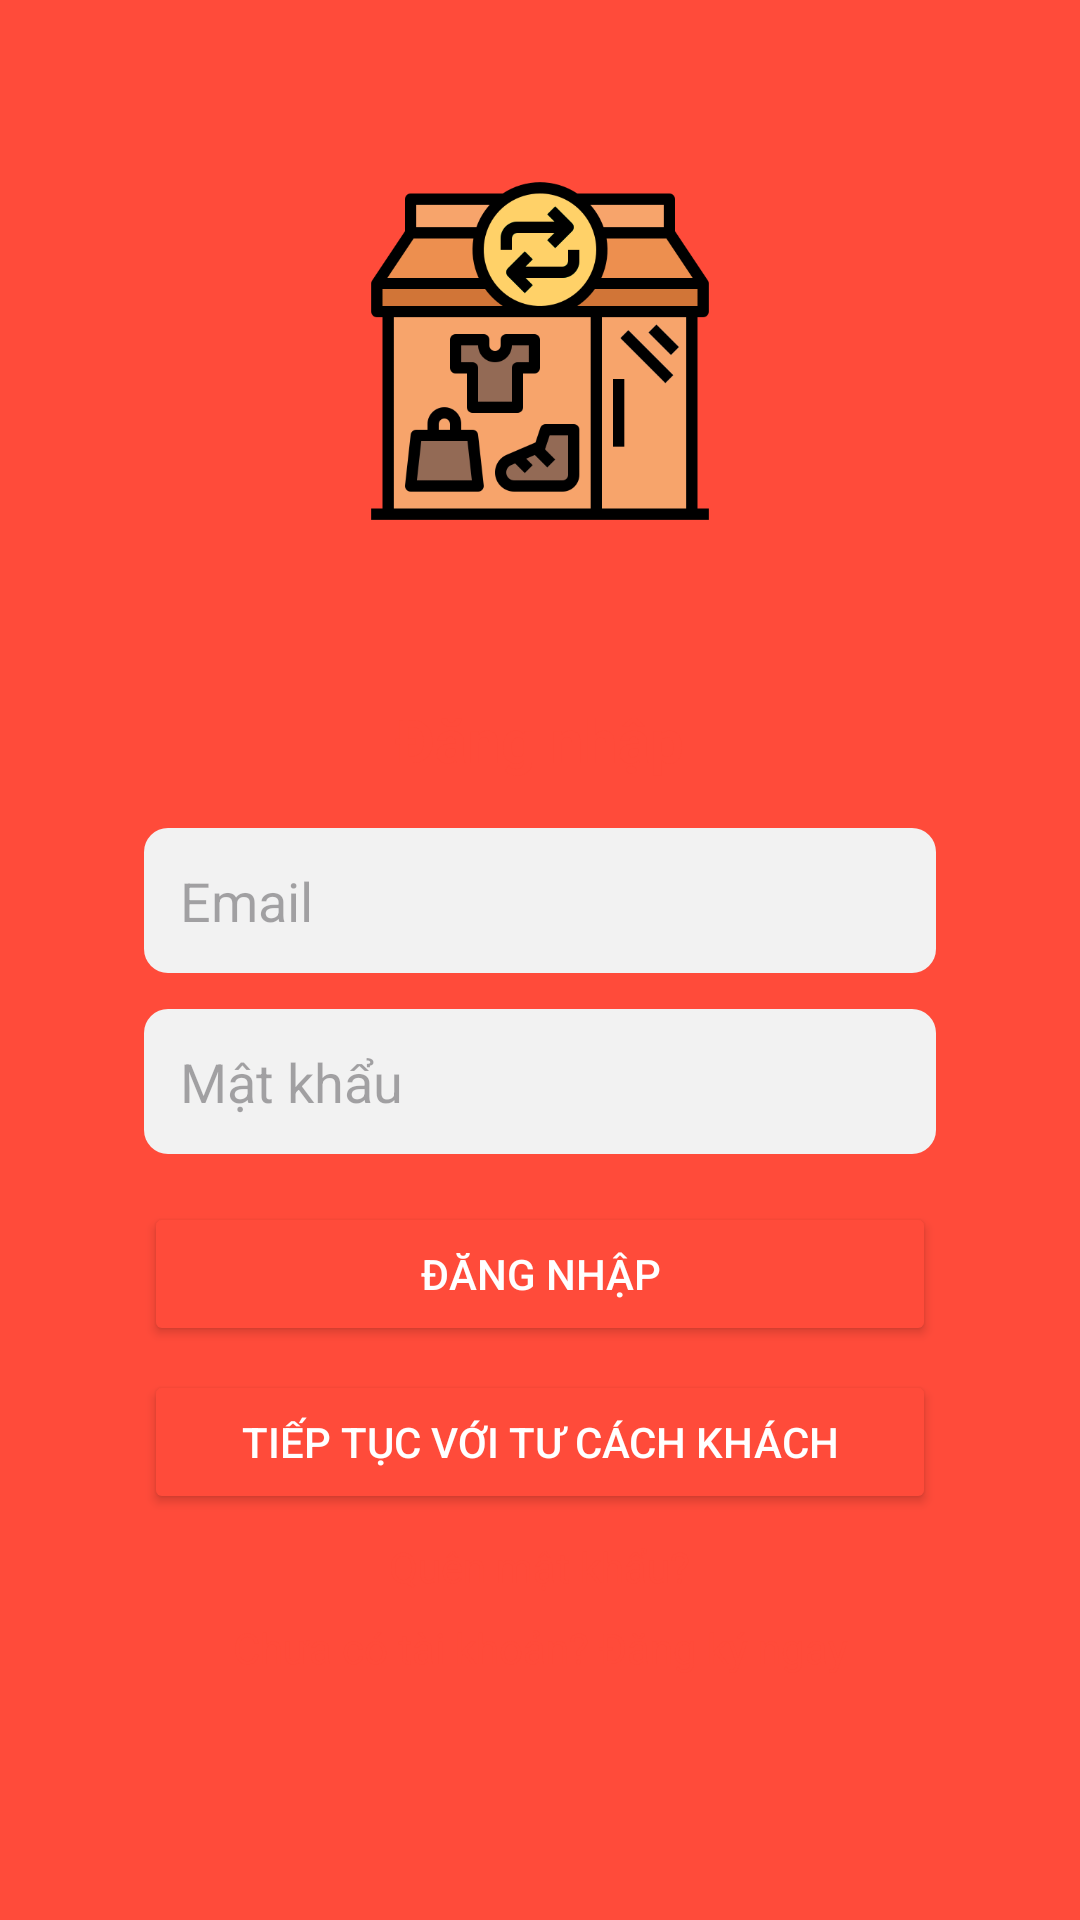

Produce the Android XML layout that renders to this screen, including the resource entries it uses.
<!-- AndroidManifest.xml: application theme Theme.Qlybandocu -->
<!-- res/layout/activity_login.xml -->
<?xml version="1.0" encoding="utf-8"?>
<LinearLayout xmlns:android="http://schemas.android.com/apk/res/android"
    android:orientation="vertical"
    android:layout_width="match_parent"
    android:layout_height="match_parent"
    android:background="#ff4b3a"
    android:gravity="center"
    android:padding="24dp">

    
    <ImageView
        android:id="@+id/logo"
        android:layout_width="120dp"
        android:layout_height="120dp"
        android:src="@drawable/logo"
        android:contentDescription="Logo App"
        android:layout_marginBottom="32dp"/>

    
    <LinearLayout
        android:layout_width="match_parent"
        android:layout_height="wrap_content"
        android:orientation="vertical"
        android:padding="24dp"
        android:background="@drawable/bg_white_round"
        android:elevation="6dp">

        <TextView
            android:layout_width="wrap_content"
            android:layout_height="wrap_content"
            android:text="Đăng nhập"
            android:textSize="20sp"
            android:textStyle="bold"
            android:textColor="#ff4b3a"
            android:layout_gravity="center"
            android:layout_marginBottom="16dp"/>

        <EditText
            android:id="@+id/edtEmail"
            android:hint="Email"
            android:inputType="textEmailAddress"
            android:layout_width="match_parent"
            android:layout_height="wrap_content"
            android:background="@drawable/bg_edittext"
            android:padding="12dp"
            android:layout_marginBottom="12dp"/>

        <EditText
            android:id="@+id/edtPassword"
            android:hint="Mật khẩu"
            android:inputType="textPassword"
            android:layout_width="match_parent"
            android:layout_height="wrap_content"
            android:background="@drawable/bg_edittext"
            android:padding="12dp"
            android:layout_marginBottom="16dp"/>

        <Button
            android:id="@+id/btnLogin"
            android:text="Đăng nhập"
            android:layout_width="match_parent"
            android:layout_height="wrap_content"
            android:backgroundTint="#ff4b3a"
            android:textColor="@android:color/white"
            android:layout_marginBottom="8dp"/>

        <Button
            android:id="@+id/btnGuest"
            android:text="Tiếp tục với tư cách khách"
            android:layout_width="match_parent"
            android:layout_height="wrap_content"
            android:backgroundTint="#ff4b3a"
            android:textColor="@android:color/white"
            android:layout_marginBottom="8dp"/>

        <TextView
            android:id="@+id/tvForgotPassword"
            android:layout_width="wrap_content"
            android:layout_height="wrap_content"
            android:text="Quên mật khẩu?"
            android:textColor="#ff4b3a"
            android:textSize="14sp"
            android:layout_gravity="center"
            android:layout_marginBottom="8dp"/>

        <TextView
            android:id="@+id/txtToRegister"
            android:text="Chưa có tài khoản? Đăng ký ngay"
            android:textColor="#ff4b3a"
            android:gravity="center"
            android:layout_width="match_parent"
            android:layout_height="wrap_content"/>
    </LinearLayout>

</LinearLayout>
<!-- resources referenced by this layout -->
<resources>
  <!-- drawable bg_edittext (drawable) -->
  <?xml version="1.0" encoding="utf-8"?>
  <shape xmlns:android="http://schemas.android.com/apk/res/android">
      <solid android:color="#F2F2F2"/>
      <corners android:radius="8dp"/>
      <padding
          android:left="8dp"
          android:top="8dp"
          android:right="8dp"
          android:bottom="8dp"/>
  </shape>
  <!-- drawable logo: png bitmap (drawable, 18866 bytes) -->
  <style name="Theme.Qlybandocu" parent="Base.Theme.Qlybandocu" />
  <style name="Base.Theme.Qlybandocu" parent="Theme.Material3.DayNight.NoActionBar">
          
          
      </style>
</resources>
